Labelled photos from "images", an image-classification folder in MIKIHERSHCOVITZ/ProductPrediction. The possible labels are: cakes cupcakes snack cakes, candy, chips pretzels snacks, chocolate, cookies biscuits, popcorn peanuts seeds related snacks.

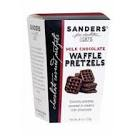
Label: chocolate

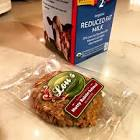
Label: cookies biscuits

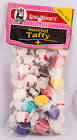
Label: candy

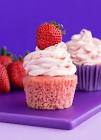
Label: cakes cupcakes snack cakes

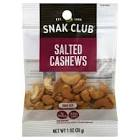
Label: popcorn peanuts seeds related snacks

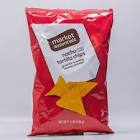
Label: chips pretzels snacks
